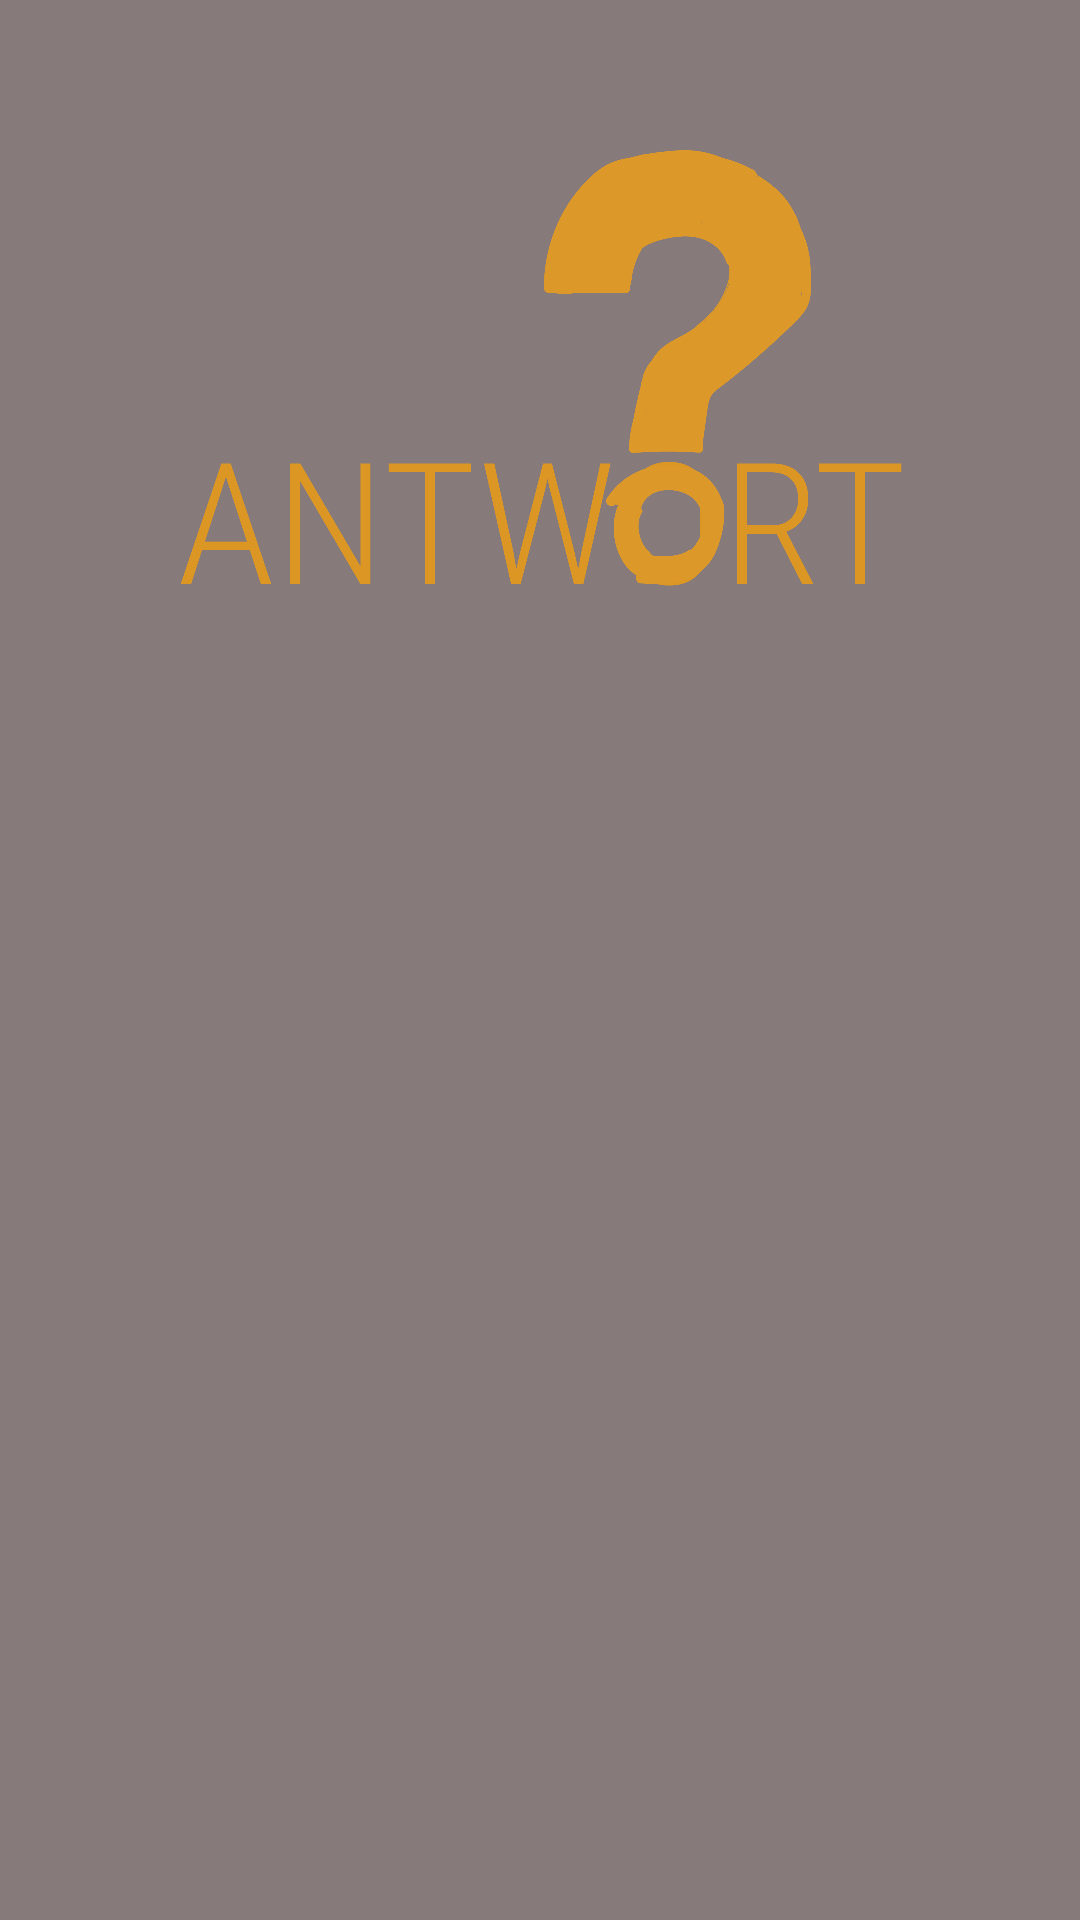

This screen was rendered from an Android layout file. Write that file and the resources it references.
<!-- AndroidManifest.xml: application theme Theme.AntwortN -->
<!-- res/layout/fragment_main.xml -->
<?xml version="1.0" encoding="utf-8"?>
<androidx.constraintlayout.widget.ConstraintLayout xmlns:android="http://schemas.android.com/apk/res/android"
    xmlns:app="http://schemas.android.com/apk/res-auto"
    xmlns:tools="http://schemas.android.com/tools"
    android:layout_width="match_parent"
    android:layout_height="match_parent"
    android:background="@color/background"
    tools:context=".fragments.start.MainFragment"
    >

    <ImageView
        android:id="@+id/imageView"
        android:layout_width="260dp"
        android:layout_height="160dp"
        android:layout_marginTop="50dp"
        android:src="@drawable/antwort_logo"
        app:layout_constraintEnd_toEndOf="parent"
        app:layout_constraintStart_toStartOf="parent"
        app:layout_constraintTop_toTopOf="parent" />

    <androidx.viewpager2.widget.ViewPager2
        android:id="@+id/viewPagerMain"
        android:layout_width="match_parent"
        android:layout_height="400dp"
        android:layout_marginTop="24dp"
        app:layout_constraintEnd_toEndOf="parent"
        app:layout_constraintStart_toStartOf="parent"
        app:layout_constraintTop_toBottomOf="@+id/imageView" />

    <LinearLayout
        android:id="@+id/dots_container"
        android:layout_width="match_parent"
        android:layout_height="20dp"
        app:layout_constraintEnd_toEndOf="parent"
        app:layout_constraintStart_toStartOf="parent"
        app:layout_constraintTop_toBottomOf="@+id/viewPagerMain"
        android:gravity="center_vertical|center_horizontal"
        android:orientation="horizontal"/>

    <Button
        android:id="@+id/btn_main_login"
        android:layout_width="110dp"
        android:layout_height="50dp"
        android:layout_marginStart="50dp"
        android:layout_marginTop="24dp"
        android:backgroundTint="@color/primary"
        android:text="Login"
        app:layout_constraintStart_toStartOf="parent"
        app:layout_constraintTop_toBottomOf="@+id/dots_container" />

    <Button
        android:id="@+id/btn_main_registro"
        style="@style/Widget.MaterialComponents.Button.OutlinedButton"
        android:layout_width="110dp"
        android:layout_height="50dp"
        android:layout_marginTop="24dp"
        android:layout_marginEnd="50dp"
        android:text="Registro"
        android:textColor="@color/primary"
        app:layout_constraintEnd_toEndOf="parent"
        app:layout_constraintTop_toBottomOf="@+id/dots_container"
        app:strokeColor="@color/primary" />

</androidx.constraintlayout.widget.ConstraintLayout>
<!-- resources referenced by this layout -->
<resources>
  <color name="background">#877A7A</color>
  <color name="primary">#FFA200</color>
  <!-- drawable antwort_logo: png bitmap (drawable, 81352 bytes) -->
  <style name="Theme.AntwortN" parent="Theme.MaterialComponents.DayNight.NoActionBar">
          
          <item name="colorPrimary">@color/primary</item>
          <item name="colorPrimaryVariant">@color/orange_2</item>
          <item name="colorOnPrimary">@color/white</item>
          
          <item name="colorSecondary">@color/teal_200</item>
          <item name="colorSecondaryVariant">@color/teal_700</item>
          <item name="colorOnSecondary">@color/black</item>
          
          <item name="android:statusBarColor" tools:targetApi="l">?attr/colorPrimaryVariant</item>
          
      </style>
  <color name="orange_2">#EDA944</color>
  <color name="white">#FFFFFF</color>
  <color name="teal_200">#FF03DAC5</color>
  <color name="teal_700">#FF018786</color>
  <color name="black">#000000</color>
</resources>
